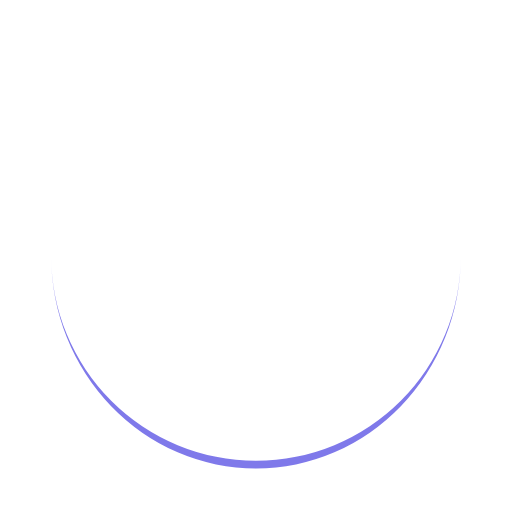
t = 0.00 s
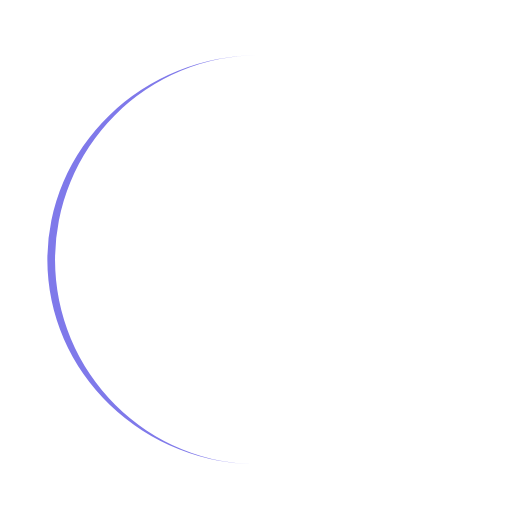
t = 0.24 s
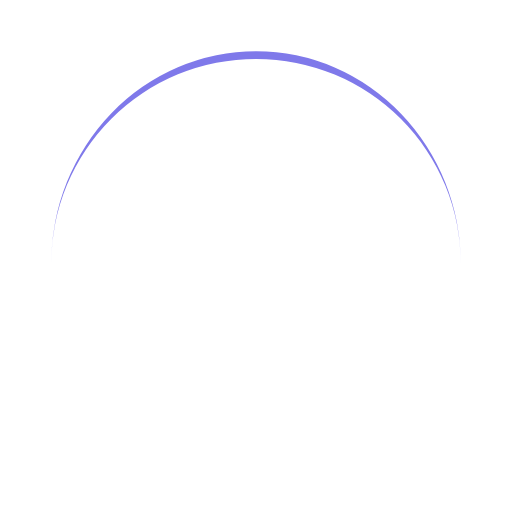
t = 0.48 s
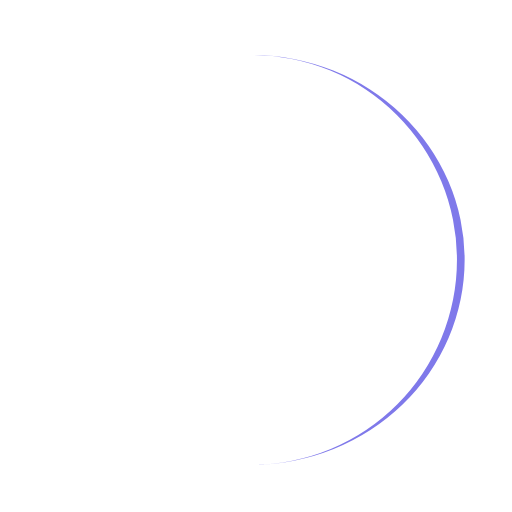
t = 0.72 s

The animated SVG that drew these frames (rendered in a browser with its animation timeline set to each time). Animation: 1 SMIL element (animateTransform=1); one cycle of 0.96 s, repeats indefinitely.

<?xml version="1.0" encoding="utf-8"?>
<svg xmlns="http://www.w3.org/2000/svg" xmlns:xlink="http://www.w3.org/1999/xlink" style="margin: auto; background: hsla(0, 0%, 0%, 0); display: block; shape-rendering: auto;" width="200px" height="200px" viewBox="0 0 100 100" preserveAspectRatio="xMidYMid">
<path d="M10 50A40 40 0 0 0 90 50A40 41.5 0 0 1 10 50" fill="#7f79ea" stroke="none">
  <animateTransform attributeName="transform" type="rotate" dur="0.9615384615384615s" repeatCount="indefinite" keyTimes="0;1" values="0 50 50.75;360 50 50.75"></animateTransform>
</path>
<!-- [ldio] generated by https://loading.io/ --></svg>